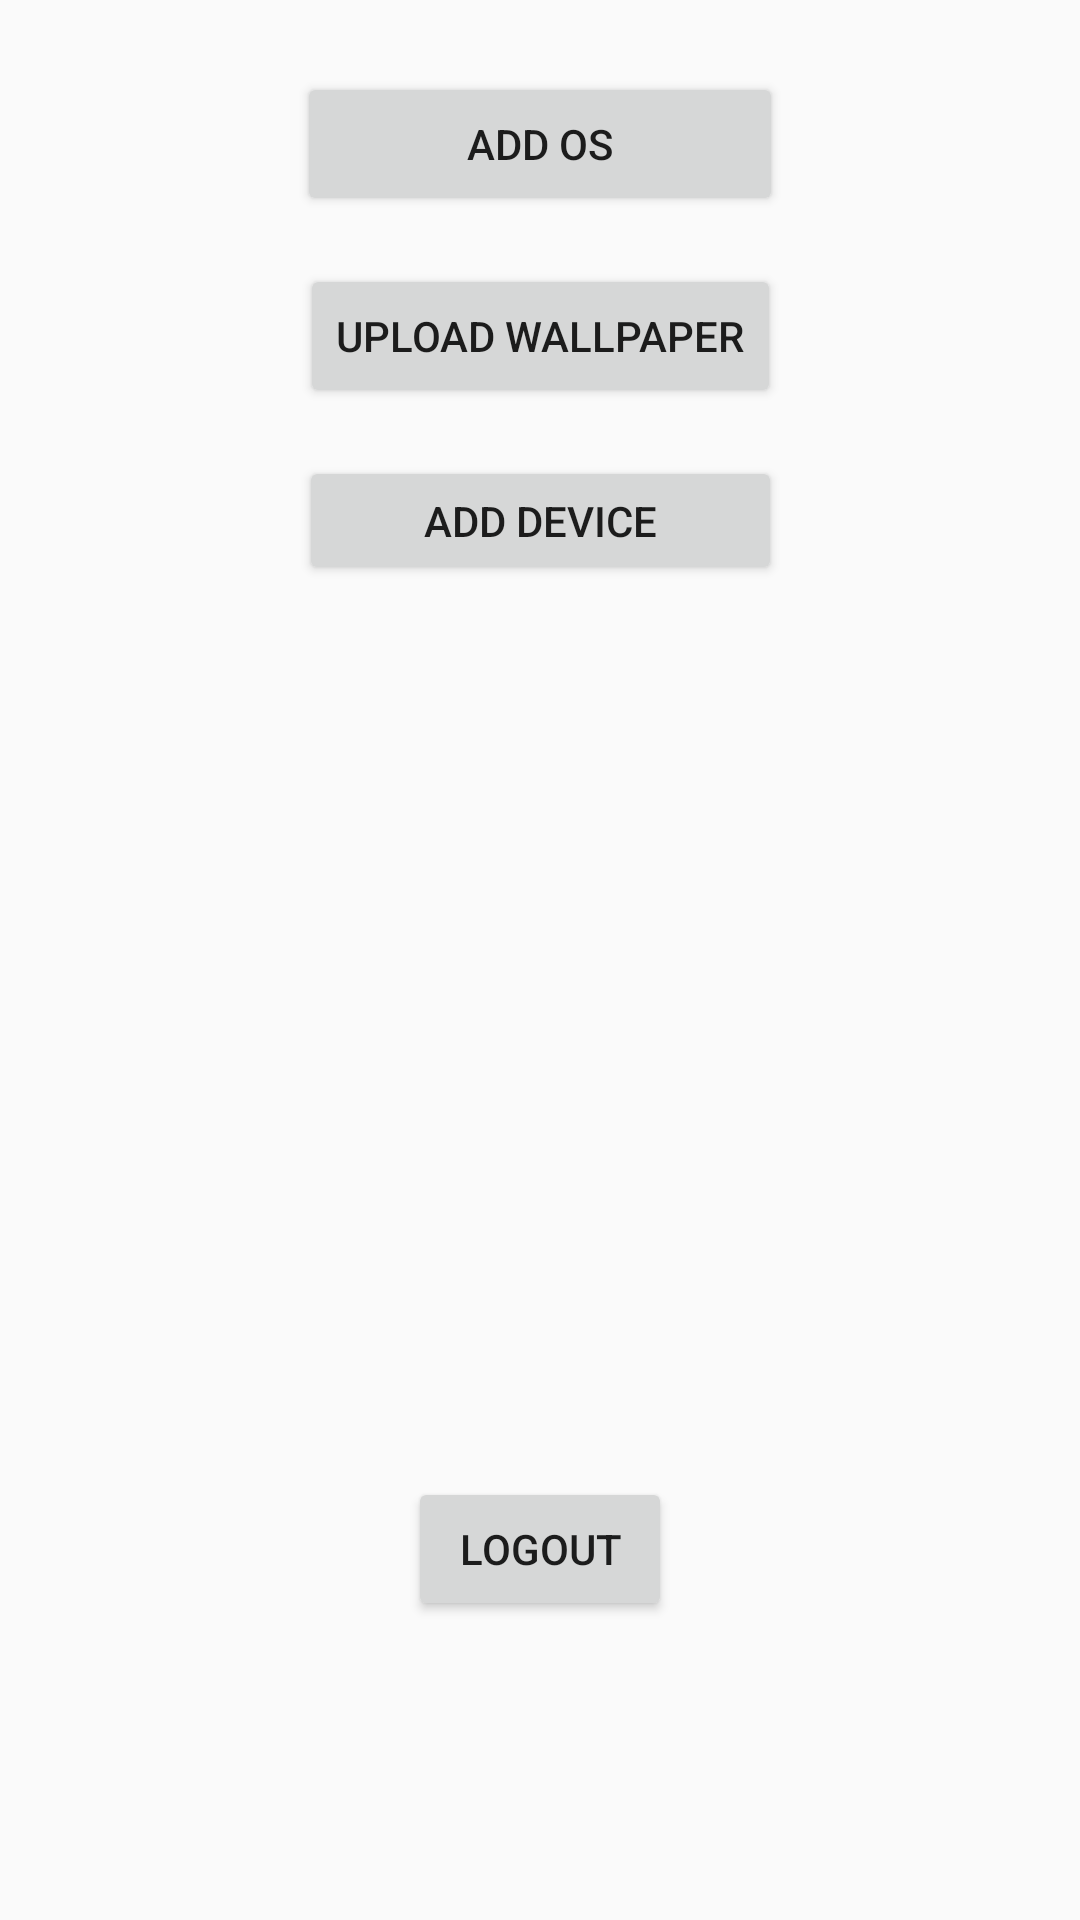

The Android layout XML behind this screen, and the referenced resources:
<!-- AndroidManifest.xml: application theme AppTheme -->
<!-- res/layout/activity_main.xml -->
<?xml version="1.0" encoding="utf-8"?>
<androidx.constraintlayout.widget.ConstraintLayout xmlns:android="http://schemas.android.com/apk/res/android"
    xmlns:app="http://schemas.android.com/apk/res-auto"
    xmlns:tools="http://schemas.android.com/tools"
    android:layout_width="match_parent"
    android:layout_height="match_parent"
    tools:context=".MainActivity">

    <Button
        android:id="@+id/add_os_button"
        android:layout_width="162dp"
        android:layout_height="48dp"
        android:layout_marginStart="8dp"
        android:layout_marginTop="24dp"
        android:layout_marginEnd="8dp"
        android:text="Add os"
        app:layout_constraintEnd_toEndOf="parent"
        app:layout_constraintStart_toStartOf="parent"
        app:layout_constraintTop_toTopOf="parent" />

    <Button
        android:id="@+id/upload_wall_btn"
        android:layout_width="wrap_content"
        android:layout_height="wrap_content"
        android:layout_marginStart="8dp"
        android:layout_marginTop="16dp"
        android:layout_marginEnd="8dp"
        android:text="Upload Wallpaper"
        app:layout_constraintEnd_toEndOf="parent"
        app:layout_constraintStart_toStartOf="parent"
        app:layout_constraintTop_toBottomOf="@+id/add_os_button" />

    <Button
        android:id="@+id/button3"
        android:layout_width="161dp"
        android:layout_height="43dp"
        android:layout_marginStart="8dp"
        android:layout_marginTop="16dp"
        android:layout_marginEnd="8dp"
        android:layout_marginBottom="8dp"
        android:text="Add Device"
        app:layout_constraintBottom_toBottomOf="parent"
        app:layout_constraintEnd_toEndOf="parent"
        app:layout_constraintStart_toStartOf="parent"
        app:layout_constraintTop_toBottomOf="@+id/upload_wall_btn"
        app:layout_constraintVertical_bias="0.0" />

    <Button
        android:id="@+id/logoutbutton"
        android:layout_width="wrap_content"
        android:layout_height="wrap_content"
        android:layout_marginStart="8dp"
        android:layout_marginTop="16dp"
        android:layout_marginEnd="8dp"
        android:layout_marginBottom="8dp"
        android:text="Logout"
        app:layout_constraintBottom_toBottomOf="parent"
        app:layout_constraintEnd_toEndOf="parent"
        app:layout_constraintStart_toStartOf="parent"
        app:layout_constraintTop_toBottomOf="@+id/button3"
        app:layout_constraintVertical_bias="0.754" />
</androidx.constraintlayout.widget.ConstraintLayout>
<!-- resources referenced by this layout -->
<resources>
  <style name="AppTheme" parent="Theme.AppCompat.Light.DarkActionBar">
      
      <item name="colorPrimary">@color/colorPrimary</item>
      <item name="colorPrimaryDark">@color/colorPrimaryDark</item>
      <item name="colorAccent">@color/colorAccent</item>
  
  
      <item name="windowActionBar">false</item>
      <item name="windowNoTitle">true</item>
      </style>
  <!-- not gathered from this repository: default colours our renderer supplied (Android Studio template values) -->
  <color name="colorPrimary">#FF6200EE</color>
  <color name="colorPrimaryDark">#FF3700B3</color>
  <color name="colorAccent">#FF03DAC5</color>
</resources>
